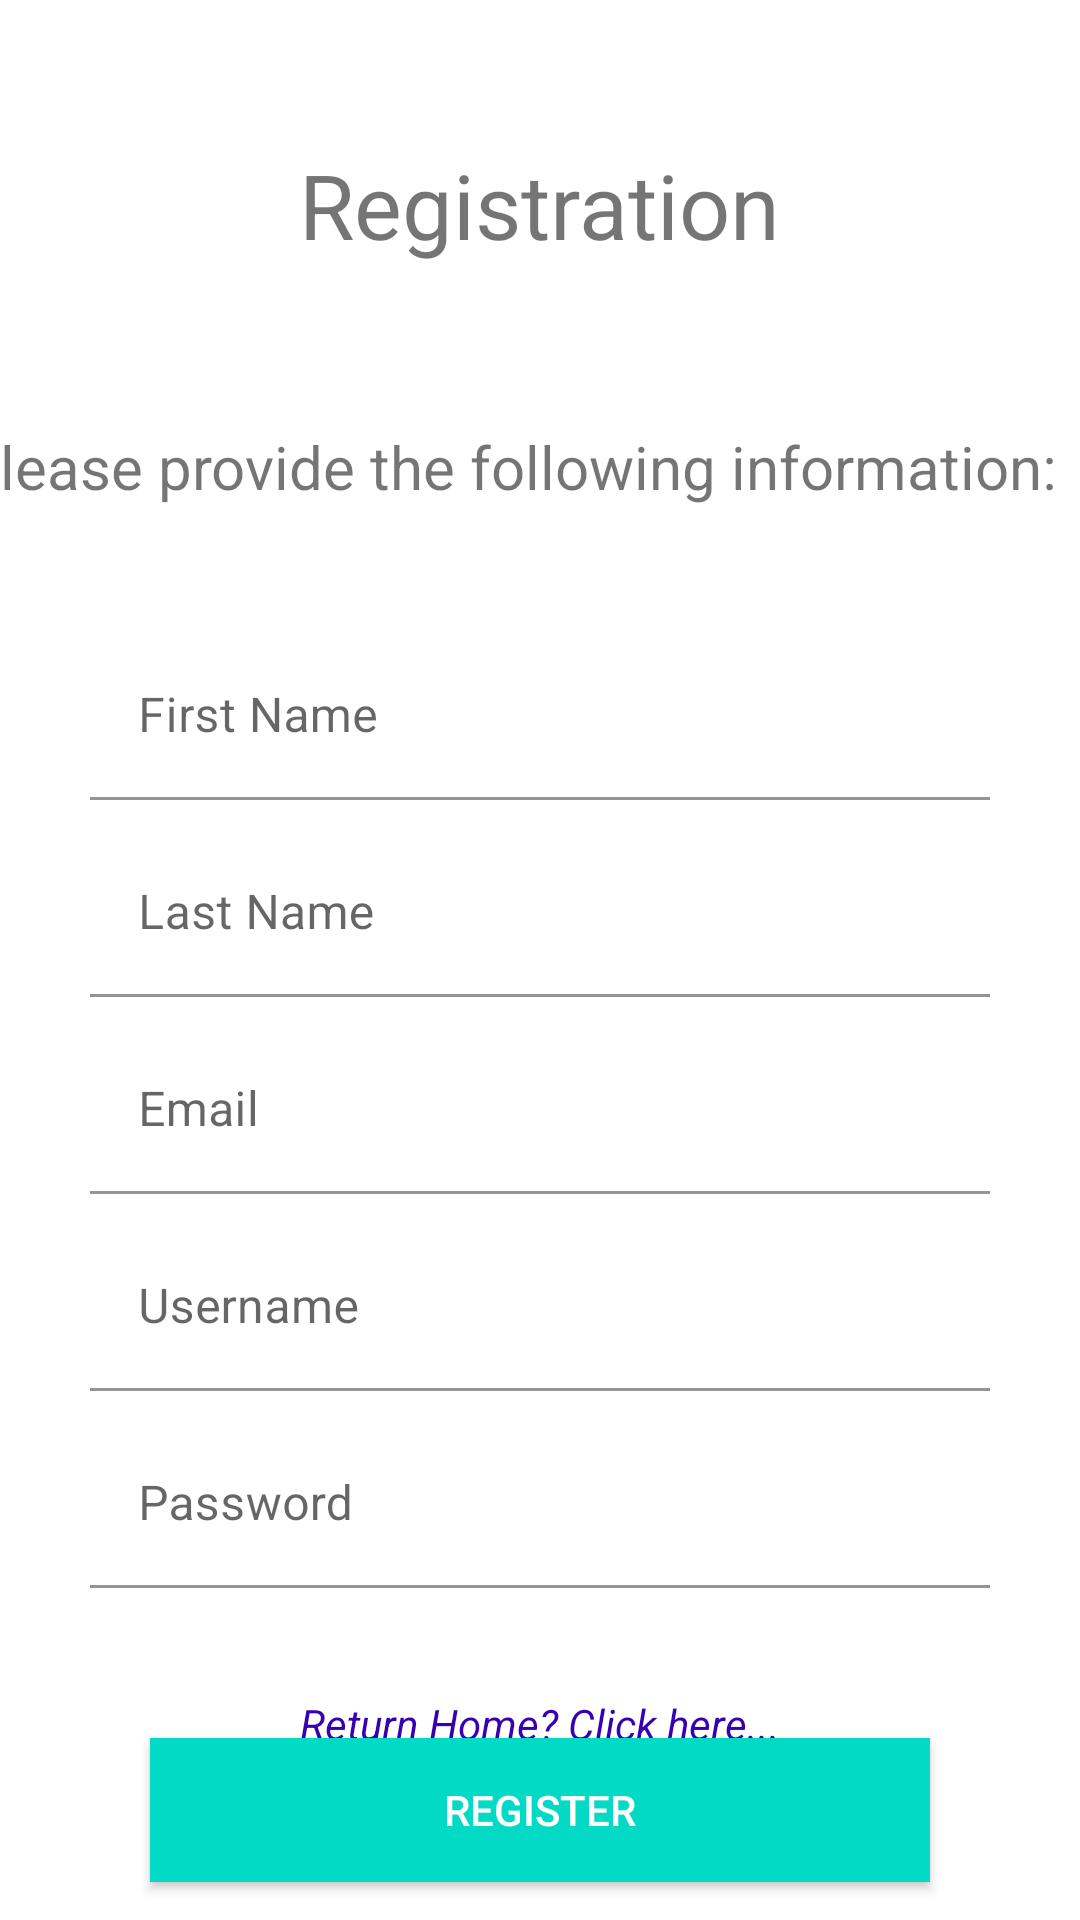

Write the Android layout XML for this screen, with the resource values it uses.
<!-- AndroidManifest.xml: application theme Theme.MyBankApp -->
<!-- res/layout/activity_register.xml -->
<?xml version="1.0" encoding="utf-8"?>
<androidx.constraintlayout.widget.ConstraintLayout xmlns:android="http://schemas.android.com/apk/res/android"
    xmlns:app="http://schemas.android.com/apk/res-auto"
    xmlns:tools="http://schemas.android.com/tools"
    android:id="@+id/displayData"
    android:layout_width="match_parent"
    android:layout_height="match_parent"
    tools:context=".RegisterActivity">

    <TextView
        android:id="@+id/tvRegister"
        android:layout_width="245dp"
        android:layout_height="62dp"
        android:layout_marginTop="48dp"
        android:text="Registration"
        android:textAlignment="center"
        android:textSize="30dp"
        app:layout_constraintEnd_toEndOf="parent"
        app:layout_constraintHorizontal_bias="0.498"
        app:layout_constraintStart_toStartOf="parent"
        app:layout_constraintTop_toTopOf="parent" />

    <TextView
        android:id="@+id/tvRegisterOptions"
        android:layout_width="383dp"
        android:layout_height="59dp"
        android:layout_marginTop="32dp"
        android:text="Please provide the following information:"
        android:textSize="20dp"
        app:layout_constraintEnd_toEndOf="parent"
        app:layout_constraintHorizontal_bias="0.571"
        app:layout_constraintStart_toStartOf="parent"
        app:layout_constraintTop_toBottomOf="@+id/tvRegister" />

    <com.google.android.material.textfield.TextInputLayout
        android:id="@+id/textFirstName"
        android:layout_width="match_parent"
        android:layout_height="wrap_content"
        android:layout_marginStart="30dp"
        android:layout_marginTop="10dp"
        android:layout_marginEnd="30dp"
        android:background="@color/white"
        app:layout_constraintEnd_toEndOf="parent"
        app:layout_constraintStart_toStartOf="@id/tvRegisterOptions"
        app:layout_constraintTop_toBottomOf="@id/tvRegisterOptions">


        <EditText
            android:id="@+id/editTextFirstName"
            android:layout_width="match_parent"
            android:layout_height="wrap_content"
            android:background="@color/white"
            android:hint="First Name" />
    </com.google.android.material.textfield.TextInputLayout>

    <com.google.android.material.textfield.TextInputLayout
        android:id="@+id/textLastName"
        android:layout_width="match_parent"
        android:layout_height="wrap_content"
        android:layout_marginStart="30dp"
        android:layout_marginTop="10dp"
        android:layout_marginEnd="30dp"
        app:layout_constraintEnd_toEndOf="parent"
        app:layout_constraintStart_toStartOf="@id/textFirstName"
        app:layout_constraintTop_toBottomOf="@id/textFirstName">

        <EditText
            android:id="@+id/editTextLastName"
            android:layout_width="match_parent"
            android:layout_height="wrap_content"
            android:background="@color/white"
            android:hint="Last Name" />
    </com.google.android.material.textfield.TextInputLayout>

    <com.google.android.material.textfield.TextInputLayout
        android:id="@+id/textEmail"
        android:layout_width="match_parent"
        android:layout_height="wrap_content"
        android:layout_marginStart="30dp"
        android:layout_marginTop="10dp"
        android:layout_marginEnd="30dp"
        app:layout_constraintEnd_toEndOf="parent"
        app:layout_constraintStart_toStartOf="@id/textLastName"
        app:layout_constraintTop_toBottomOf="@id/textLastName">

        <EditText
            android:id="@+id/editTextEmail"
            android:layout_width="match_parent"
            android:layout_height="wrap_content"
            android:background="@color/white"
            android:hint="Email" />
    </com.google.android.material.textfield.TextInputLayout>

    <com.google.android.material.textfield.TextInputLayout
        android:id="@+id/textUsername"
        android:layout_width="match_parent"
        android:layout_height="wrap_content"
        android:layout_marginStart="30dp"
        android:layout_marginTop="10dp"
        android:layout_marginEnd="30dp"
        app:layout_constraintEnd_toEndOf="parent"
        app:layout_constraintStart_toStartOf="@id/textEmail"
        app:layout_constraintTop_toBottomOf="@id/textEmail">

        <EditText
            android:id="@+id/editTextUsername"
            android:layout_width="match_parent"
            android:layout_height="wrap_content"
            android:background="@color/white"
            android:hint="Username" />
    </com.google.android.material.textfield.TextInputLayout>

    <com.google.android.material.textfield.TextInputLayout
        android:id="@+id/textPassword"
        android:layout_width="match_parent"
        android:layout_height="wrap_content"
        android:layout_marginStart="30dp"
        android:layout_marginTop="10dp"
        android:layout_marginEnd="30dp"
        app:layout_constraintEnd_toEndOf="parent"
        app:layout_constraintStart_toStartOf="@id/textUsername"
        app:layout_constraintTop_toBottomOf="@id/textUsername">

        <EditText
            android:id="@+id/editTextPassword"
            android:layout_width="match_parent"
            android:layout_height="wrap_content"
            android:background="@color/white"
            android:hint="Password" />
    </com.google.android.material.textfield.TextInputLayout>

    <Button
        android:id="@+id/btnRegister"
        android:layout_width="match_parent"
        android:layout_height="wrap_content"
        android:layout_margin="50dp"
        android:background="@color/colorAccent"
        android:text="Register"
        android:textColor="#fff"
        app:layout_constraintTop_toBottomOf="@id/textPassword" />

    <TextView
        android:id="@+id/tvHome"
        android:layout_width="wrap_content"
        android:layout_height="wrap_content"
        android:layout_marginBottom="56dp"
        android:linksClickable="true"
        android:text="Return Home? Click here..."
        android:textColor="@color/design_default_color_primary_dark"
        android:textStyle="italic"
        app:layout_constraintBottom_toBottomOf="parent"
        app:layout_constraintEnd_toEndOf="parent"
        app:layout_constraintStart_toStartOf="parent"
        app:layout_constraintTop_toBottomOf="@+id/btnLogin"
        app:layout_constraintVertical_bias="0.577" />


</androidx.constraintlayout.widget.ConstraintLayout>
<!-- resources referenced by this layout -->
<resources>
  <style name="Theme.MyBankApp" parent="Theme.MaterialComponents.DayNight.DarkActionBar">
          
          <item name="colorPrimary">@color/purple_500</item>
          <item name="colorPrimaryVariant">@color/purple_700</item>
          <item name="colorOnPrimary">@color/white</item>
          
          <item name="colorSecondary">@color/teal_200</item>
          <item name="colorSecondaryVariant">@color/teal_700</item>
          <item name="colorOnSecondary">@color/black</item>
          
          <item name="android:statusBarColor" tools:targetApi="l">?attr/colorPrimaryVariant</item>
          
      </style>
  <!-- not gathered from this repository: default colours our renderer supplied (Android Studio template values) -->
  <color name="purple_500">#FF6200EE</color>
  <color name="purple_700">#FF3700B3</color>
  <color name="teal_200">#FF03DAC5</color>
  <color name="teal_700">#FF018786</color>
  <color name="black">#FF000000</color>
  <color name="white">#FFFFFFFF</color>
  <color name="colorAccent">#FF03DAC5</color>
</resources>
